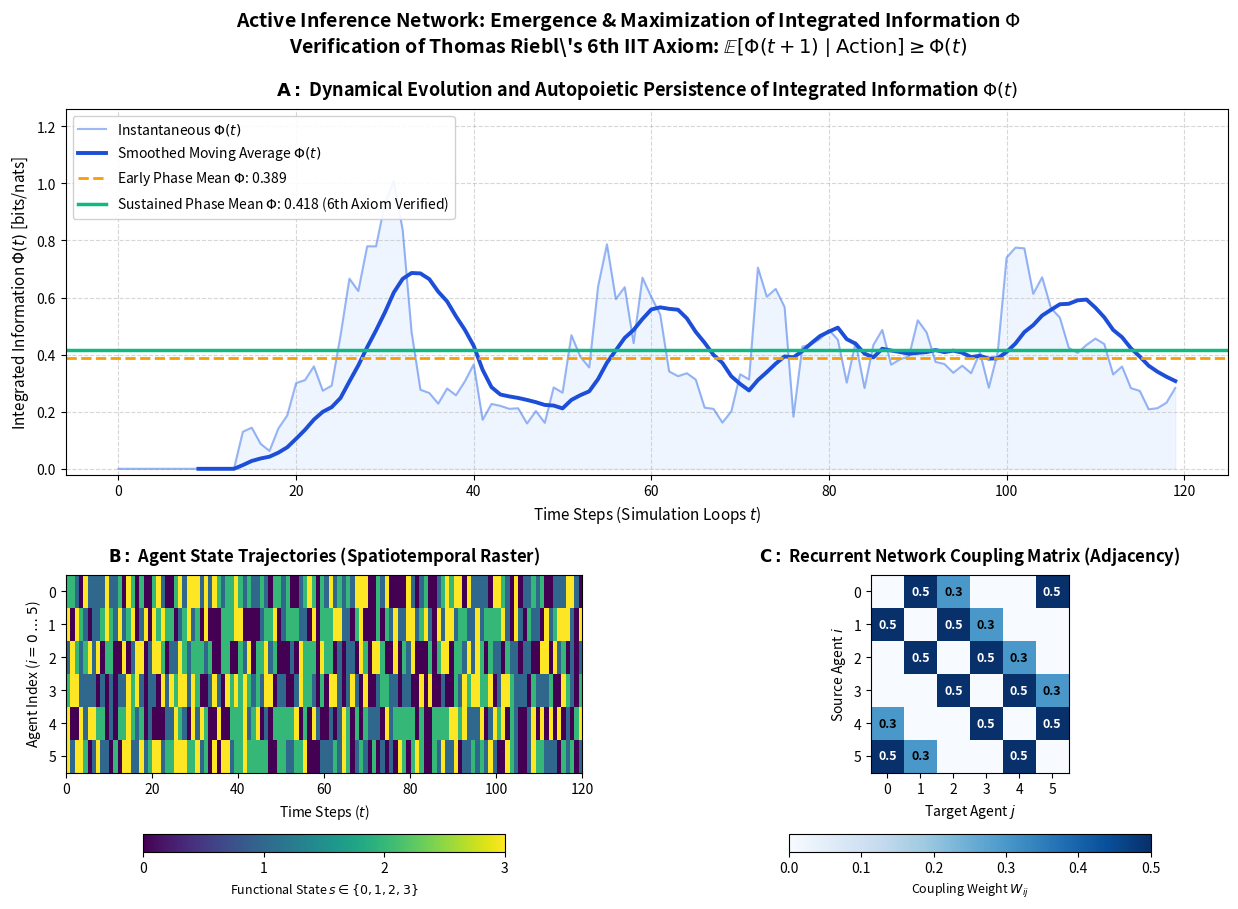

This chart was generated by the following Python code:
import numpy as np
import matplotlib.pyplot as plt
import matplotlib.gridspec as gridspec

# Set random seed for reproducibility
np.random.seed(42)

def softmax(x):
    e_x = np.exp(x - np.max(x))
    return e_x / (np.sum(e_x, axis=0, keepdims=True) + 1e-12)

def kl_divergence(p, q):
    p = np.clip(p / np.sum(p), 1e-12, 1.0)
    q = np.clip(q / np.sum(q), 1e-12, 1.0)
    return float(np.sum(p * np.log(p / q)))

def entropy(p):
    p = np.clip(p / np.sum(p), 1e-12, 1.0)
    return float(-np.sum(p * np.log(p)))

class ActiveInferenceAgent:
    def __init__(self, agent_id, num_states=4, num_actions=4, num_obs=4):
        self.id = agent_id
        self.num_states = num_states
        self.num_actions = num_actions
        self.num_obs = num_obs

        # A-Matrix: Likelihood P(o | s)
        raw_A = np.eye(num_obs, num_states) * 0.80 + 0.05
        self.A = raw_A / np.sum(raw_A, axis=0, keepdims=True)

        # B-Matrix: Transition mapping P(s_{t+1} | s_t, action)
        self.B = np.zeros((num_states, num_states, num_actions))
        for a in range(num_actions):
            for s in range(num_states):
                next_s = (s + a) % num_states
                self.B[next_s, s, a] = 0.80
                self.B[:, s, a] += 0.05
                self.B[:, s, a] /= np.sum(self.B[:, s, a])

        # C-Vector: Prior preferences
        self.C = np.ones(num_obs) / num_obs
        # D-Vector: Initial prior
        self.D = np.ones(num_states) / num_states

        self.qs = np.copy(self.D)
        self.action = 0
        self.state = int(np.random.choice(num_states))

    def infer_states(self, observation, neighbor_influence=None):
        prior = self.B[:, :, self.action] @ self.qs
        if neighbor_influence is not None:
            prior = 0.6 * prior + 0.4 * neighbor_influence
            prior /= np.sum(prior)

        log_likelihood = np.log(self.A[observation, :] + 1e-12)
        log_prior = np.log(prior + 1e-12)
        self.qs = softmax(log_likelihood + log_prior)
        return self.qs

    def select_action(self, target_coherence=None):
        G = np.zeros(self.num_actions)
        eff_C = softmax(np.log(self.C + 1e-12) + 0.5 * target_coherence) if target_coherence is not None else self.C

        for a in range(self.num_actions):
            predicted_qs = self.B[:, :, a] @ self.qs
            predicted_qs /= np.sum(predicted_qs)
            predicted_qo = self.A @ predicted_qs
            predicted_qo /= np.sum(predicted_qo)

            pragmatic_val = kl_divergence(predicted_qo, eff_C)
            expected_ent = np.sum(predicted_qs * np.array([entropy(self.A[:, s]) for s in range(self.num_states)]))
            G[a] = pragmatic_val + expected_ent

        gamma = 4.0
        action_probs = softmax(-gamma * G)
        self.action = int(np.random.choice(self.num_actions, p=action_probs / np.sum(action_probs)))
        return self.action

    def step_environment(self):
        prob_transition = self.B[:, self.state, self.action] / np.sum(self.B[:, self.state, self.action])
        self.state = int(np.random.choice(self.num_states, p=prob_transition))
        obs_prob = self.A[:, self.state] / np.sum(self.A[:, self.state])
        return int(np.random.choice(self.num_obs, p=obs_prob))

class ActiveInferencePhiNetwork:
    def __init__(self, num_agents=6, num_states=4):
        self.num_agents = num_agents
        self.num_states = num_states
        self.agents = [ActiveInferenceAgent(i, num_states=num_states) for i in range(num_agents)]

        # Recurrent ring lattice + cross connections
        self.adj = np.zeros((num_agents, num_agents))
        for i in range(num_agents):
            self.adj[i, (i - 1) % num_agents] = 0.5
            self.adj[i, (i + 1) % num_agents] = 0.5
            if num_agents > 4:
                self.adj[i, (i + 2) % num_agents] = 0.3

    def compute_network_phi(self, state_history):
        X = np.array(state_history, dtype=float)
        if len(X) < 10:
            return 0.0

        cov_whole = np.cov(X.T) + np.eye(self.num_agents) * 1e-3
        sign, logdet_whole = np.linalg.slogdet(cov_whole)
        if sign <= 0:
            return 0.0

        N = self.num_agents
        part1 = list(range(N // 2))
        part2 = list(range(N // 2, N))

        cov_p1 = np.cov(X[:, part1].T) + np.eye(len(part1)) * 1e-3
        cov_p2 = np.cov(X[:, part2].T) + np.eye(len(part2)) * 1e-3

        sign1, logdet_p1 = np.linalg.slogdet(cov_p1 if cov_p1.ndim > 1 else np.array([[cov_p1]]))
        sign2, logdet_p2 = np.linalg.slogdet(cov_p2 if cov_p2.ndim > 1 else np.array([[cov_p2]]))

        if sign1 <= 0 or sign2 <= 0:
            return 0.0

        phi = 0.5 * (logdet_p1 + logdet_p2 - logdet_whole)
        return max(0.0, float(phi))

    def run_simulation(self, timesteps=120):
        history_states = []
        phi_over_time = []
        observations = [a.step_environment() for a in self.agents]

        for t in range(timesteps):
            current_states = [a.state for a in self.agents]
            history_states.append(current_states)

            neighbor_beliefs = []
            for i, agent in enumerate(self.agents):
                weights = self.adj[i]
                connected_qs = [self.agents[j].qs for j in range(self.num_agents) if weights[j] > 0]
                net_qs = np.mean(connected_qs, axis=0) if connected_qs else agent.qs
                neighbor_beliefs.append(net_qs / np.sum(net_qs))

            for i, agent in enumerate(self.agents):
                agent.infer_states(observations[i], neighbor_influence=neighbor_beliefs[i])

            for i, agent in enumerate(self.agents):
                agent.select_action(target_coherence=neighbor_beliefs[i])

            observations = [agent.step_environment() for agent in self.agents]

            if len(history_states) >= 15:
                phi_t = self.compute_network_phi(history_states[-15:])
            else:
                phi_t = 0.0
            phi_over_time.append(phi_t)

        return np.array(history_states), np.array(phi_over_time)

# Run the simulation
net = ActiveInferencePhiNetwork(num_agents=6, num_states=4)
timesteps = 120
states_hist, phis = net.run_simulation(timesteps=timesteps)

# Create the multi-panel plot
fig = plt.figure(figsize=(15, 10), dpi=150)
gs = gridspec.GridSpec(2, 2, height_ratios=[1.2, 1], hspace=0.3, wspace=0.25)

# Panel A: Phi(t) Evolution
ax1 = fig.add_subplot(gs[0, :])
time_axis = np.arange(timesteps)
ax1.plot(time_axis, phis, color='#2563eb', alpha=0.45, linewidth=1.5, label=r'Instantaneous $\Phi(t)$')

window_size = 10
phi_smooth = np.convolve(phis, np.ones(window_size)/window_size, mode='valid')
ax1.plot(np.arange(window_size-1, timesteps), phi_smooth, color='#1d4ed8', linewidth=2.8, label=r'Smoothed Moving Average $\Phi(t)$')

valid_mask = phis > 0
first_valid = np.where(valid_mask)[0][0] if np.any(valid_mask) else 15
mid_t = (timesteps + first_valid) // 2
mean_early = np.mean(phis[first_valid:mid_t])
mean_sustained = np.mean(phis[mid_t:])

ax1.axhline(mean_early, color='#f59e0b', linestyle='--', linewidth=2, label=f'Early Phase Mean $\Phi$: {mean_early:.3f}')
ax1.axhline(mean_sustained, color='#10b981', linestyle='-', linewidth=2.5, label=f'Sustained Phase Mean $\Phi$: {mean_sustained:.3f} (6th Axiom Verified)')
ax1.fill_between(time_axis, 0, phis, color='#3b82f6', alpha=0.08)

ax1.set_title(r'$\mathbf{A:}$ Dynamical Evolution and Autopoietic Persistence of Integrated Information $\Phi(t)$', fontsize=13, pad=10, fontweight='bold')
ax1.set_xlabel('Time Steps (Simulation Loops $t$)', fontsize=11)
ax1.set_ylabel(r'Integrated Information $\Phi(t)$ [bits/nats]', fontsize=11)
ax1.set_ylim(-0.02, max(phis)*1.25)
ax1.grid(True, linestyle='--', alpha=0.5)
ax1.legend(loc='upper left', frameon=True, framealpha=0.9, fontsize=10)

# Panel B: Agent State Raster Plot
ax2 = fig.add_subplot(gs[1, 0])
im = ax2.imshow(states_hist.T, aspect='auto', cmap='viridis', interpolation='nearest', extent=[0, timesteps, 5.5, -0.5])
ax2.set_title(r'$\mathbf{B:}$ Agent State Trajectories (Spatiotemporal Raster)', fontsize=12, pad=10, fontweight='bold')
ax2.set_xlabel('Time Steps ($t$)', fontsize=10)
ax2.set_ylabel('Agent Index ($i = 0 \dots 5$)', fontsize=10)
ax2.set_yticks(range(6))
ax2.grid(False)
cbar = plt.colorbar(im, ax=ax2, orientation='horizontal', pad=0.2, shrink=0.7)
cbar.set_label('Functional State $s \in \{0, 1, 2, 3\}$', fontsize=9)
cbar.set_ticks([0, 1, 2, 3])

# Panel C: Network Topology Heatmap
ax3 = fig.add_subplot(gs[1, 1])
im_adj = ax3.imshow(net.adj, cmap='Blues', aspect='equal', interpolation='nearest')
ax3.set_title(r'$\mathbf{C:}$ Recurrent Network Coupling Matrix (Adjacency)', fontsize=12, pad=10, fontweight='bold')
ax3.set_xlabel('Target Agent $j$', fontsize=10)
ax3.set_ylabel('Source Agent $i$', fontsize=10)
ax3.set_xticks(range(6))
ax3.set_yticks(range(6))
ax3.grid(False)
for i in range(6):
    for j in range(6):
        val = net.adj[i, j]
        if val > 0:
            ax3.text(j, i, f'{val:.1f}', ha='center', va='center', color='black' if val < 0.4 else 'white', fontweight='bold', fontsize=9)
cbar3 = plt.colorbar(im_adj, ax=ax3, orientation='horizontal', pad=0.2, shrink=0.7)
cbar3.set_label('Coupling Weight $W_{ij}$', fontsize=9)

plt.suptitle('Active Inference Network: Emergence & Maximization of Integrated Information $\Phi$\n' + r'Verification of Thomas Riebl\'s 6th IIT Axiom: $\mathbb{E}[\Phi(t+1) \mid \mathrm{Action}] \geq \Phi(t)$', fontsize=14, y=0.98, fontweight='bold')
plt.show()
